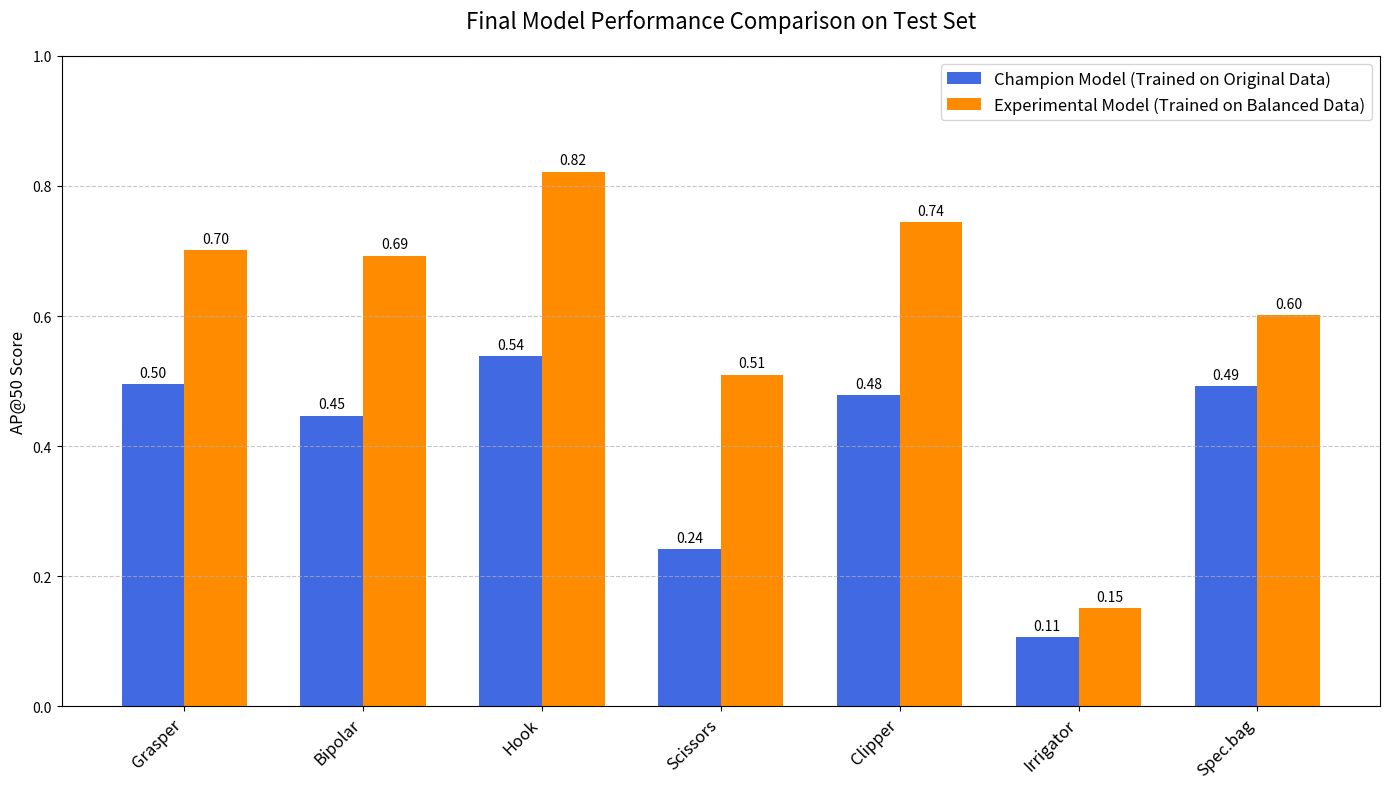

The script that saved this image: (Note: this script raises an exception after producing the figure.)
# In src/testing/generate_comparison_plot.py (Version 2 - Corrected Labels)

import matplotlib.pyplot as plt
import numpy as np
from pathlib import Path

def create_comparison_plot():
    """
    Generates a grouped bar chart to compare the per-class AP@50 scores
    of the final Champion Model vs. the experimental Balanced Data Model.
    """
    # 1. The Final, Official Test Data
    class_names = ['Grasper', 'Bipolar', 'Hook', 'Scissors', 'Clipper', 'Irrigator', 'Spec.bag']
    
    # Scores from the champion YOLOv8l model trained on the original, imbalanced data
    champion_scores = [0.496, 0.447, 0.538, 0.242, 0.478, 0.106, 0.492]
    
    # Scores from the model trained on the balanced dataset (the experiment)
    balanced_scores = [0.702, 0.693, 0.822, 0.510, 0.745, 0.151, 0.601]

    # 2. Setup the Plot
    x = np.arange(len(class_names))
    width = 0.35

    fig, ax = plt.subplots(figsize=(14, 8))

    # --- THE FIX: Corrected the labels in the legend ---
    rects1 = ax.bar(x - width/2, champion_scores, width, label='Champion Model (Trained on Original Data)', color='royalblue')
    rects2 = ax.bar(x + width/2, balanced_scores, width, label='Experimental Model (Trained on Balanced Data)', color='darkorange')
    # ---------------------------------------------------

    # 4. Add Labels, Title, and Formatting
    ax.set_ylabel('AP@50 Score', fontsize=12)
    ax.set_title('Final Model Performance Comparison on Test Set', fontsize=16, pad=20)
    ax.set_xticks(x)
    ax.set_xticklabels(class_names, rotation=45, ha='right', fontsize=12)
    ax.legend(fontsize=12)
    ax.grid(axis='y', linestyle='--', alpha=0.7)
    ax.set_ylim(0, 1.0)
    
    ax.bar_label(rects1, padding=3, fmt='%.2f')
    ax.bar_label(rects2, padding=3, fmt='%.2f')

    fig.tight_layout()

    # 5. Save the Figure
    project_root = Path(__file__).resolve().parent.parent.parent
    output_path = project_root / 'results' / 'Final_Model_Comparison.png'
    output_path.parent.mkdir(exist_ok=True)
    
    plt.savefig(output_path)
    
    print(f"\n✅ Comparison plot successfully generated!")
    print(f"   The plot has been saved to: {output_path}")

    # Display the plot
    plt.show()

if __name__ == '__main__':
    create_comparison_plot()
